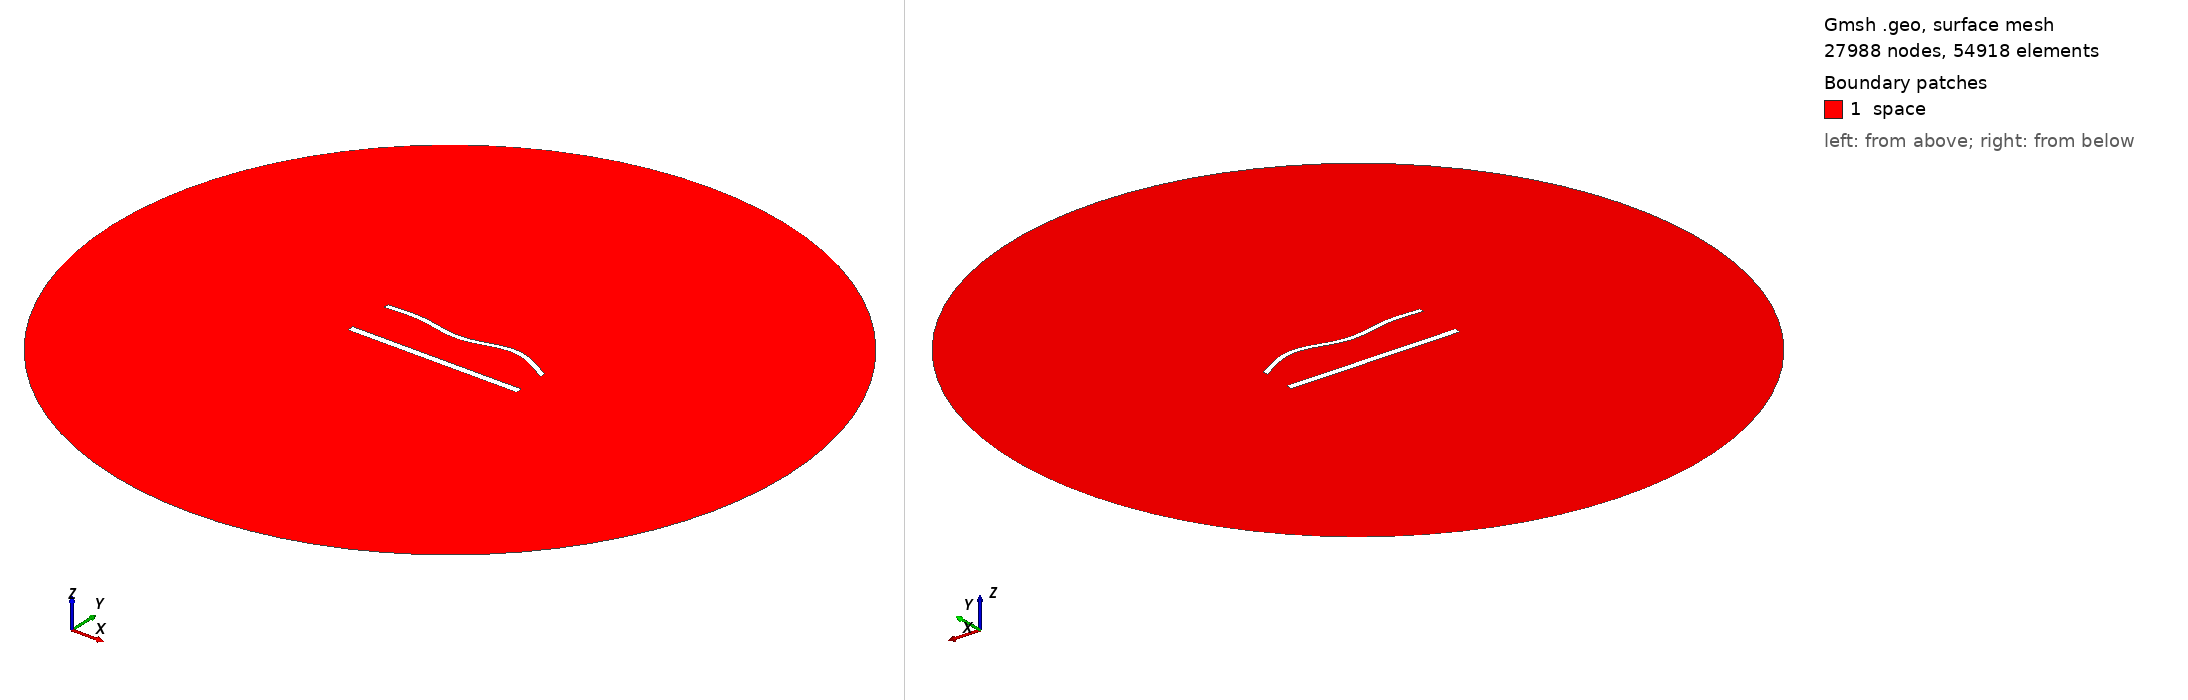

Gmsh geometry script, surface-meshed: 27988 nodes, 54918 surface elements. Boundary patches (legend numbers): 1 space. Left view from above one corner, right view from below the opposite corner. Legend entries are the model's physical surfaces. The drawing asked Gmsh for element sizes between 1% and 20% of the model's largest extent; the script's own settings can give other sizes.

=== 1470.geo (drawn) ===
//---------------------------------------
// Geometry kernel
//---------------------------------------

SetFactory("OpenCASCADE");



//---------------------------------------
// Parameters of the geometry
//---------------------------------------

// Overetch of the upper plate
overetch = 0.375;

// Distance between the plates
distance = 27.5;

// Discretization over the x axis (for the deformation)
nx = 50; 

// Length of the plate
L = 100 - overetch; 

// Number of modes
n = 4; 

// 1st mode coefficient
coeff(1) = -1.5;
beta(1) = 0.596864 * 3.1415926535 / L;

// 2nd mode coefficient
coeff(2) = 0.0;
beta(2) = 1.49418 * 3.1415926535 / L;

// 3rd mode coefficient
coeff(3) = -1.5;
beta(3) = 2.50025 * 3.1415926535 / L;

// 4th mode coefficient
coeff(4) = 1.5;
beta(4) = 3.49999 * 3.1415926535 / L;



//---------------------------------------
// Upper plate (deformed rectangle)
//---------------------------------------

// Coordiantes of the upper plate
xmin = -50;
xmax = 50 - overetch;

// Height of the upper plate
yheight = 4 - 2 * overetch;

// Indexes of the points
UpperID[] = {};
LowerID[] = {};
LeftID[] = {};
RightID[] = {};

// Point index
p = 1;

// Horizontal edges
For i In {1:nx}
    x = xmin + (i-1)*(xmax - xmin)/(nx-1);

    y_bottom = distance / 2 + overetch;
    For j In {1:n}
        C = (Cosh(beta(j)*L) + Cos(beta(j)*L)) / (Sinh(beta(j)*L) + Sin(beta(j)*L));
        y_bottom  = y_bottom + coeff(j) * (Cosh(beta(j)*(x+50)) - Cos(beta(j)*(x+50)) - C * (Sinh(beta(j)*(x+50)) - Sin(beta(j)*(x+50))));
    EndFor

    y_top = y_bottom + yheight;

    Point(p) = {x, y_top, 0, 1.0};
    UpperID[i] = p;
    p = p + 1;

    Point(p) = {x, y_bottom, 0, 1.0};
    LowerID[i] = p;
    p = p + 1;
EndFor

// Create point lists
UpperPts[] = {}; LowerPts[] = {};
For i In {1:nx}
  UpperPts[] += {UpperID[i]};
  LowerPts[] += {LowerID[i]};
EndFor

// Build splines
Spline(1) = {UpperPts[]};
Spline(2) = {LowerPts[]};
Line(3) = {LowerPts[nx-1], UpperPts[nx-1]};
Line(4) = {LowerPts[0], UpperPts[0]};

// Build the plane surface
Curve Loop(1) = {2, 3, -1, -4};
Plane Surface(1) = {1};



//---------------------------------------
// Lower plate (rectangle)
//---------------------------------------

// Vertices
Point(1001) = {-50, -distance/2, 0, 1.0};
Point(1002) = { 50, -distance/2, 0, 1.0};
Point(1003) = { 50,  -distance/2 + 4, 0, 1.0};
Point(1004) = {-50,  -distance/2 + 4, 0, 1.0};

// Edges
Line(5) = {1001, 1002};
Line(6) = {1002, 1003};
Line(7) = {1003, 1004};
Line(8) = {1004, 1001};

// Plane surface
Line Loop(2) = {5, 6, 7, 8};
Plane Surface(2) = {2}; 



//---------------------------------------
// Outer (fictious) boundary
//---------------------------------------

// Points
Point(1005) = {0, 0, 0};       // Center
Point(1006) = {200, 0, 0};     // Start point
Point(1007) = {0, 200, 0};     // 90 degrees
Point(1008) = {-200, 0, 0};    // 180 degrees
Point(1009) = {0, -200, 0};    // 270 degrees

// Circle arcs (each needs start, center, end)
Circle(9) = {1006, 1005, 1007};
Circle(10) = {1007, 1005, 1008};
Circle(11) = {1008, 1005, 1009};
Circle(12) = {1009, 1005, 1006};

// Plane surface for the entire domain
Curve Loop(3) = {9, 10, 11, 12};
Surface(3) = {3};

// Subtract the plates from the whole domain to obtain the actual domain where we want to solve the equations
BooleanDifference{ Surface{3}; Delete; }{ Surface{1}; Surface{2}; Delete; }




//---------------------------------------
// Transfinite Lines/Curves
//---------------------------------------

// Set the number of points on the boundaries
r = 6;
d = 0.15;

// Plates
Transfinite Curve {1} = 50*r/4 Using Progression 1;
Transfinite Line {2} = 50*r Using Progression 1;
Transfinite Curve {3, 4} = 2*r Using Progression 1+d;
Transfinite Line {5} = 50*r/4 Using Progression 1;
Transfinite Line {7} = 50*r Using Progression 1;
Transfinite Line {6} = 2*r Using Progression 1-d;
Transfinite Line {8} = 2*r Using Progression 1+d;

// Outer boundary
Transfinite Line {9, 10, 11, 12} = 20 Using Progression 1;



//---------------------------------------
// Physical groups
//---------------------------------------                

// Physical curves (boundaries)
Physical Line("force_segment", 10) = {2};
Physical Line("upper_plate", 11) = {1, 3, 4};
Physical Line("lower_plate", 12) = {5, 6, 7, 8};
Physical Line("boundary", 20) = {9, 10, 11, 12};

// Physical Surfaces
Physical Surface("space", 30) = {3};



//---------------------------------------
// 6. Generate the Mesh
//---------------------------------------

// 2D mesh generation
Mesh 2;
